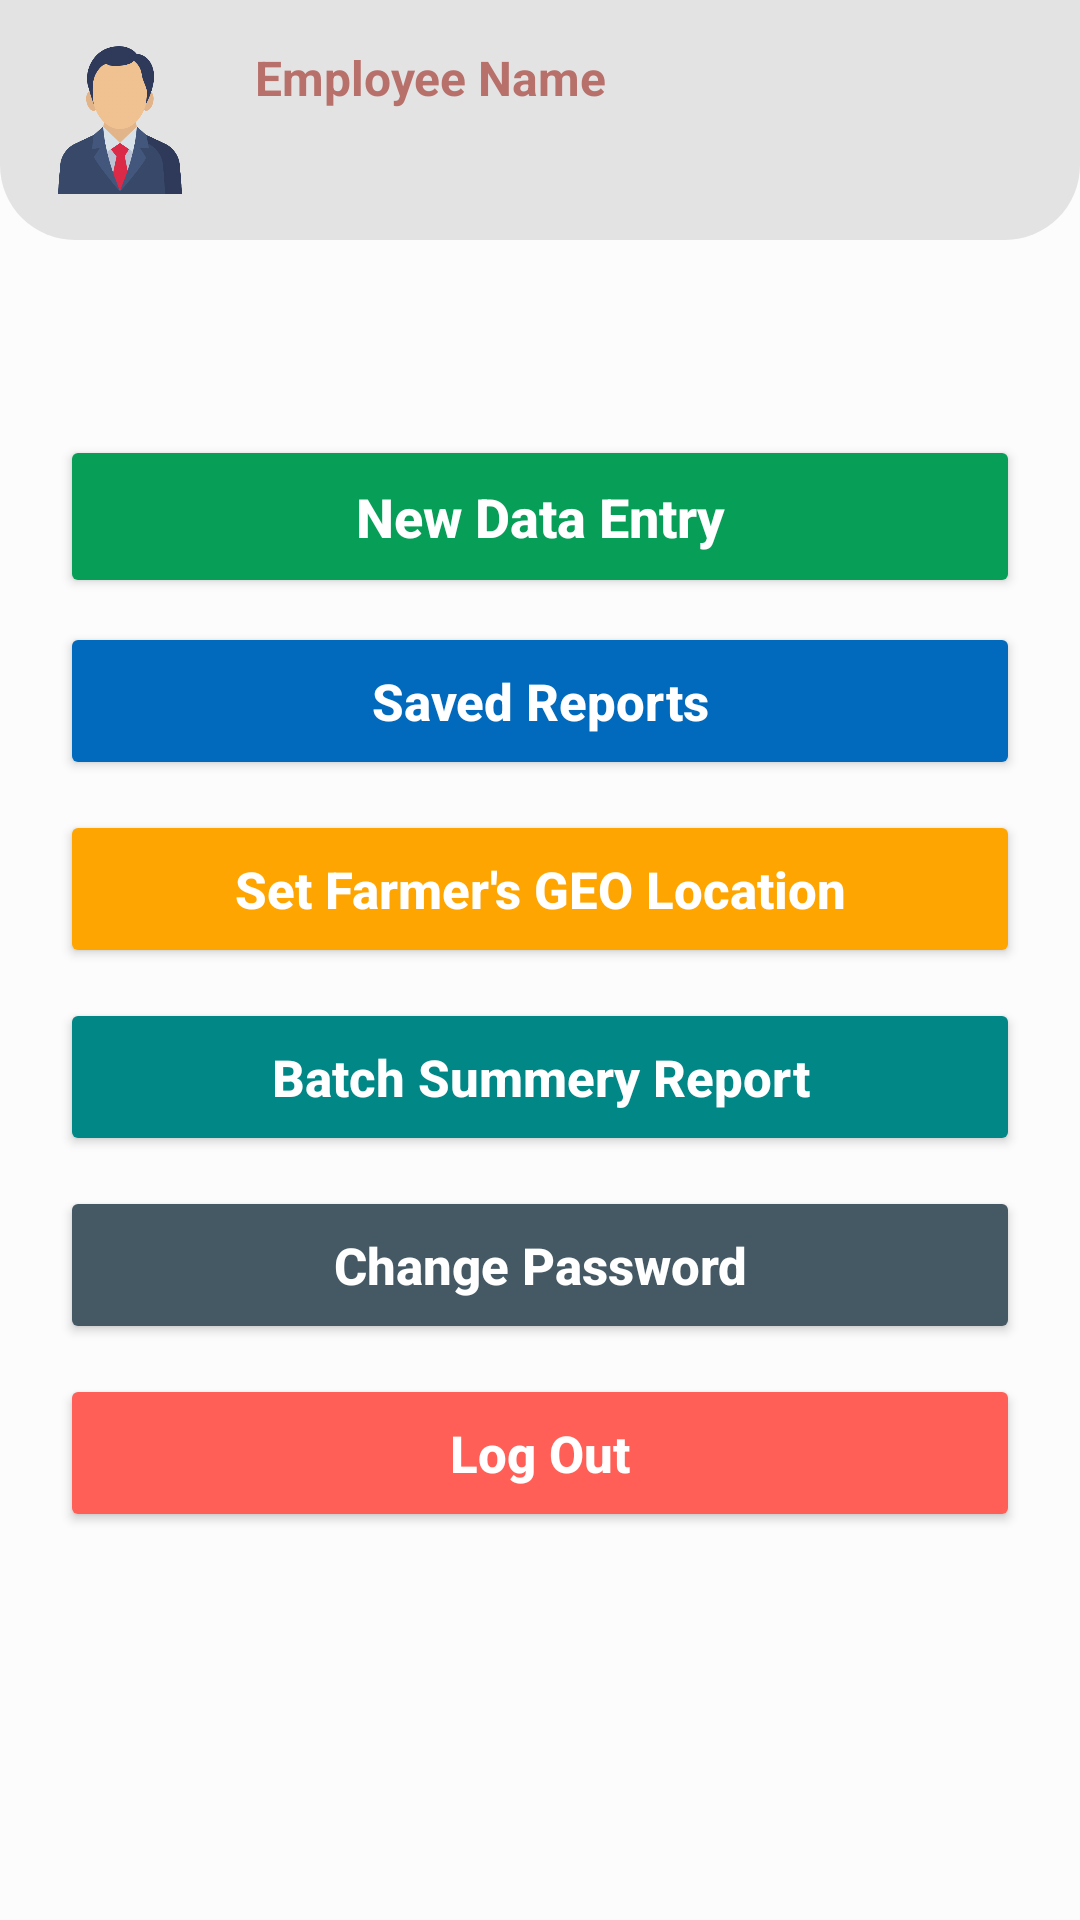

Layout XML and referenced resources for this Android screen:
<!-- AndroidManifest.xml: application theme Theme.EggAuctionApp -->
<!-- res/layout/activity_menu.xml -->
<?xml version="1.0" encoding="utf-8"?>
<ScrollView xmlns:android="http://schemas.android.com/apk/res/android"
    xmlns:app="http://schemas.android.com/apk/res-auto"
    xmlns:tools="http://schemas.android.com/tools"
    android:layout_width="match_parent"
    android:layout_height="match_parent"
    android:orientation="vertical"
    android:gravity="center"
    android:background="@color/backgroundcolor"
    tools:context="com.sysnova.cbfdailyproductionapp.Activity.Menu">

    <LinearLayout
        android:layout_width="match_parent"
        android:orientation="vertical"
        android:layout_height="match_parent">

        <LinearLayout
            android:layout_width="match_parent"
            android:background="@drawable/emaployeedetailslayoutshape"
            android:layout_height="wrap_content"
            android:paddingTop="15dp"
            android:paddingLeft="15dp"
            android:paddingBottom="15dp">

            <LinearLayout
                android:layout_width="wrap_content"
                android:layout_height="wrap_content"
                android:orientation="horizontal">

                <ImageView
                    android:adjustViewBounds="true"
                    android:scaleType="fitCenter"
                    android:layout_width="50dp"
                    android:layout_height="50dp"
                    android:src="@drawable/manager">
                </ImageView>

                <LinearLayout
                    android:layout_width="wrap_content"
                    android:layout_height="wrap_content"
                    android:layout_marginLeft="20dp"
                    android:orientation="vertical">

                    <TextView
                        android:id="@+id/name_textvw"
                        android:layout_width="wrap_content"
                        android:layout_height="wrap_content"
                        android:layout_gravity="start"
                        android:text="Employee Name "
                        android:textColor="@color/appcolor"
                        android:textStyle="bold"
                        android:textSize="16sp">
                    </TextView>

                </LinearLayout>
            </LinearLayout>
        </LinearLayout>

        <LinearLayout
            android:gravity="center"
            android:layout_marginTop="20dp"
            android:orientation="vertical"
            android:layout_width="match_parent"
            android:layout_height="match_parent"
            android:padding="20dp">

            <Button
                android:id="@+id/data_entrybutton_id"
                android:layout_marginTop="25dp"
                android:text="New Data Entry"
                android:padding="15dp"
                android:backgroundTint="@color/green"
                android:textColor="@color/white"
                android:textSize="18sp"
                android:textStyle="bold"
                android:textAllCaps="false"
                android:layout_width="match_parent"
                android:layout_height="wrap_content">
            </Button>

            <Button
                android:id="@+id/send_button_id"
                android:layout_marginTop="8dp"
                android:text="Saved Reports"
                android:padding="15dp"
                android:backgroundTint="@color/blue"
                android:textColor="@color/white"
                android:textSize="17sp"
                android:textStyle="bold"
                android:textAllCaps="false"
                android:layout_width="match_parent"
                android:layout_height="wrap_content">
            </Button>

            <Button
                android:layout_width="match_parent"
                android:layout_height="wrap_content"
                android:id="@+id/farmer_geoloc_button_id"
                android:layout_marginTop="10dp"
                android:padding="15dp"
                android:backgroundTint="@color/orange"
                android:text="Set Farmer's GEO Location"
                android:textColor="@color/white"
                android:textSize="17sp"
                android:textAllCaps="false"
                android:textStyle="bold" />

            <Button
                android:layout_width="match_parent"
                android:layout_height="wrap_content"
                android:id="@+id/farmer_info_button_id"
                android:layout_marginTop="10dp"
                android:padding="15dp"
                android:backgroundTint="@color/teal_700"
                android:text="Batch Summery Report"
                android:textColor="@color/white"
                android:textSize="17sp"
                android:textAllCaps="false"
                android:textStyle="bold" />

            <Button
                android:visibility="gone"
                android:layout_width="match_parent"
                android:layout_height="wrap_content"
                android:id="@+id/IFTF_Request_button_id"
                android:layout_marginTop="10dp"
                android:padding="15dp"
                android:backgroundTint="@color/green"
                android:text="IFT Request"
                android:textColor="@color/white"
                android:textSize="17sp"
                android:textAllCaps="false"
                android:textStyle="bold" />


            <Button
                android:visibility="gone"
                android:layout_width="match_parent"
                android:layout_height="wrap_content"
                android:id="@+id/IFTF_Send_button_id"
                android:layout_marginTop="10dp"
                android:padding="15dp"
                android:backgroundTint="@color/blue"
                android:text="IFT Send"
                android:textColor="@color/white"
                android:textSize="17sp"
                android:textAllCaps="false"
                android:textStyle="bold" />

            <Button
                android:visibility="gone"
                android:layout_width="match_parent"
                android:layout_height="wrap_content"
                android:id="@+id/IFTF_Received_button_id"
                android:layout_marginTop="10dp"
                android:padding="15dp"
                android:backgroundTint="@color/kfg_orange"
                android:text="IFT Received"
                android:textColor="@color/white"
                android:textSize="17sp"
                android:textAllCaps="false"
                android:textStyle="bold" />

            <Button
                android:id="@+id/change_password"
                android:layout_marginTop="10dp"
                android:text="Change Password"
                android:padding="15dp"
                android:textAllCaps="false"
                android:backgroundTint="@color/bluegrey"
                android:textColor="@color/white"
                android:textSize="17sp"
                android:textStyle="bold"
                android:layout_width="match_parent"
                android:layout_height="wrap_content">
            </Button>

            <Button
                android:id="@+id/log_out"
                android:layout_marginTop="10dp"
                android:text="Log Out"
                android:padding="15dp"
                android:textAllCaps="false"
                android:backgroundTint="@color/dark_ash"
                android:textColor="@color/white"
                android:textSize="17sp"
                android:textStyle="bold"
                android:layout_width="match_parent"
                android:layout_height="wrap_content">
            </Button>
        </LinearLayout>
    </LinearLayout>
</ScrollView>
<!-- resources referenced by this layout -->
<resources>
  <color name="appcolor">#B8706B</color>
  <color name="backgroundcolor">#fcfcfc</color>
  <color name="blue">#016abd</color>
  <color name="bluegrey">#455964</color>
  <color name="dark_ash">#ff5f56</color>
  <color name="green">#079e57</color>
  <color name="kfg_orange">#D0401C</color>
  <color name="orange">#FFA501</color>
  <color name="teal_700">#FF018786</color>
  <color name="white">#FFFFFFFF</color>
  <!-- drawable emaployeedetailslayoutshape (drawable) -->
  <?xml version="1.0" encoding="utf-8"?>
  <shape
      xmlns:android="http://schemas.android.com/apk/res/android"
      android:shape="rectangle"   >
  
      <solid
          android:color="@color/colorPrimaryDark" >
      </solid>
  
      <stroke
          android:width="0dp"
          android:color="#D8D5D5" >
      </stroke>
  
      <padding
          android:left="0dp"
          android:top="0dp"
          android:right="0dp"
          android:bottom="0dp"    >
      </padding>
  
      <corners
          android:topLeftRadius="0dip"
          android:topRightRadius="0dip"
          android:bottomLeftRadius="25dip"
          android:bottomRightRadius="25dip"   >
      </corners>
  
  </shape>
  <!-- drawable manager: png bitmap (drawable, 44660 bytes) -->
  <style name="Theme.EggAuctionApp" parent="Base.Theme.EggAuctionApp" />
  <color name="colorPrimaryDark">#e3e3e3</color>
  <style name="Base.Theme.EggAuctionApp" parent="Theme.MaterialComponents.DayNight.DarkActionBar">
          
          <item name="colorPrimary">@color/purple_500</item>
          <item name="colorPrimaryVariant">@color/stausbar</item>
          <item name="colorOnPrimary">@color/white</item>
          
          <item name="colorSecondary">@color/teal_200</item>
          <item name="colorSecondaryVariant">@color/teal_700</item>
          <item name="colorOnSecondary">@color/black</item>
          
          <item name="android:statusBarColor" tools:targetApi="l">?attr/colorPrimaryVariant</item>
      </style>
  <color name="purple_500">#FF6200EE</color>
  <color name="stausbar">#ad161d</color>
  <color name="teal_200">#FF03DAC5</color>
  <color name="black">#FF000000</color>
</resources>
